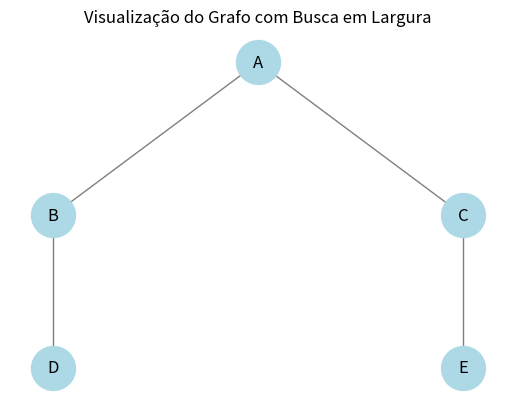

Python code for this plot:
# Importa a biblioteca 'networkx' com o apelido "rede".
# Esta biblioteca é utilizada para a criação, manipulação e estudo da estrutura de redes e grafos.
import networkx as rede

# Importa a biblioteca 'matplotlib.pyplot' com o apelido "grafico".
# Esta biblioteca é utilizada para plotar gráficos e visualizações em Python.
import matplotlib.pyplot as grafico

# Inicializa um grafo vazio do tipo simples (ou seja, sem direção nas conexões).
# Um grafo é uma estrutura que consiste de nós (também chamados de vértices) e conexões (arestas) entre estes nós.
grafo = rede.Graph()

# Adiciona conexões (arestas) ao grafo entre os nós indicados.
# A chamada 'add_edges_from' recebe uma lista de tuplas, onde cada tupla representa uma conexão.
# Por exemplo, ('A', 'B') indica uma conexão entre o nó 'A' e o nó 'B'.
# Neste código, nós 'A', 'B', 'C', 'D' e 'E' são adicionados ao grafo, e as conexões definidas são: 
# 'A' com 'B', 'A' com 'C', 'B' com 'D' e 'C' com 'E'.
grafo.add_edges_from([('A', 'B'), ('A', 'C'), ('B', 'D'), ('C', 'E')])


# Definição da função de Busca em Largura (BFS - Breadth-First Search).
# Esta função realiza uma busca em largura em um grafo, começando a partir
# de um nó inicial especificado.
def busca_em_largura(grafo, no_inicio):
    
    # Cria uma lista vazia para armazenar os nós que já foram visitados.
    nos_visitados = []
    
    # Cria uma lista vazia que funcionará como uma fila.
    # Esta fila será utilizada para controlar a ordem de visita dos nós.
    fila = []
    
    # Adiciona o nó inicial às listas de nós visitados e à fila.
    nos_visitados.append(no_inicio)
    fila.append(no_inicio)

    # Cria uma lista vazia para armazenar a ordem de visita dos nós.
    ordem_visita = []

    # Enquanto houver elementos na fila, o loop continuará executando.
    while fila:
        
        # Remove e retorna o primeiro nó da fila, designando-o como o nó atual.
        no_atual = fila.pop(0)
        
        # Adiciona o nó atual à lista de ordem de visita.
        ordem_visita.append(no_atual)

        # Para cada vizinho do nó atual no grafo:
        for vizinho in grafo[no_atual]:
            
            # Se o vizinho ainda não foi visitado:
            if vizinho not in nos_visitados:
                
                # Adiciona o vizinho à lista de nós visitados.
                nos_visitados.append(vizinho)
                
                # Adiciona o vizinho ao final da fila.
                fila.append(vizinho)

    # Retorna a lista com a ordem de visita dos nós.
    return ordem_visita


# Chama a função busca_em_largura, passando o grafo e o nó 'A' como ponto de partida.
# O resultado (ordem de visita dos nós) é armazenado na variável "ordem".
ordem = busca_em_largura(grafo, 'A')

# Imprime a ordem de visita dos nós, obtida pela busca em largura.
print("Ordem de visita usando busca em largura:", ordem)


# Define as posições dos nós no desenho do grafo.
# Estas posições são coordenadas (x, y) para cada nó, permitindo
# que sejam desenhados em locais específicos.
posicoes = {'A': (0.5, 1), 'B': (0, 0.5), 'C': (1, 0.5), 'D': (0, 0), 'E': (1, 0)}

# Desenha os nós do grafo nas posições especificadas.
# Define a cor dos nós como azul claro ('lightblue') e o tamanho como 1000.
rede.draw_networkx_nodes(grafo, posicoes, node_color='lightblue', node_size=1000)

# Desenha as arestas (conexões) do grafo.
# A largura das arestas é definida como 1.0 e a transparência (alpha) como 0.5 (50% opaco).
rede.draw_networkx_edges(grafo, posicoes, width=1.0, alpha=0.5)

# Desenha os rótulos (nomes) dos nós nas posições especificadas.
# O tamanho da fonte dos rótulos é definido como 12.
rede.draw_networkx_labels(grafo, posicoes, font_size=12)

# Define o título da visualização do grafo.
grafico.title("Visualização do Grafo com Busca em Largura")

# Desativa os eixos x e y da visualização, para que o gráfico 
# fique mais limpo e focado apenas no grafo.
grafico.axis('off')

# Exibe o gráfico do grafo.
grafico.show()
